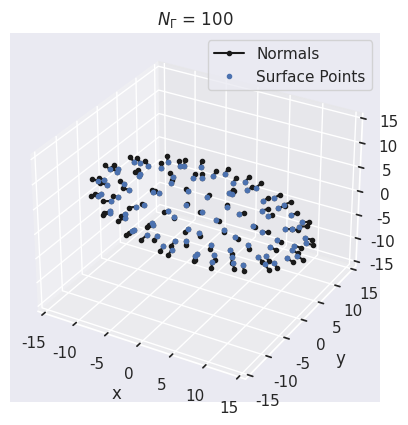

Python code for this plot:
import numpy as np
from matplotlib.patches import FancyArrowPatch

class Ellipsoid(object):

    def __init__(self,a,b,c):
        self.a = a
        self.b = b
        self.c = c

    def points(self,num_pts):
        indices = np.arange(0, num_pts, dtype=float) + 0.5

        phi = np.arccos(1 - 2*indices/num_pts)
        theta = np.pi * (1 + 5**0.5) * indices

        x = self.a*np.cos(theta)*np.sin(phi)
        y = self.b*np.sin(theta)*np.sin(phi)
        z = self.c*np.cos(phi)
        return np.stack((x.flatten(),y.flatten(),z.flatten()),axis=1)

    def old_points(self,num_pts):
        num_pts = int(np.sqrt(num_pts))
        u = np.linspace(0,2*np.pi,num_pts+1)[0:num_pts]
        v = np.linspace(0,np.pi,num_pts+1)[0:num_pts]
        x = self.a*np.outer(np.sin(u), np.cos(v))
        y = self.b*np.outer(np.sin(u), np.sin(v))
        z = self.c*np.outer(np.cos(u), np.ones(num_pts))
        return np.stack((x.flatten(),y.flatten(),z.flatten()),axis=1)

    def unit_pt_normals(self,num_pts):
        pts = self.points(num_pts)
        dx = 2*pts[:,0]/self.a
        dy = 2*pts[:,1]/self.b
        dz = 2*pts[:,2]/self.c
        vec = np.stack((dx,dy,dz),axis=1)
        norm = np.linalg.norm(vec,axis=1)
        return vec / np.tile(norm,(3,1)).T

if __name__ == '__main__':
    import matplotlib.pyplot as plt
    import seaborn as sns

    a = 16
    b = 6
    c = 8
    num_pts = 100

    e = Ellipsoid(a,b,c)

    pts = e.points(num_pts)
    normals = e.unit_pt_normals(num_pts)

    num_pts = len(pts)

    sns.set()
    fig = plt.figure()
    ax = fig.add_subplot(111, projection='3d')
    for i,(i_pt,i_norm) in enumerate(zip(pts,normals)):
        i_norm *= 1
        if i == 0:
            pt1 = i_pt + i_norm
            pt = np.vstack((i_pt,pt1))
            ax.plot(pt[:,0],pt[:,1],pt[:,2],'k.-',label='Normals')
        else:
            pt1 = i_pt + i_norm
            pt = np.vstack((i_pt,pt1))
            ax.plot(pt[:,0],pt[:,1],pt[:,2],'k.-')
    ax.plot(pts[:,0],pts[:,1],pts[:,2],'b.',label='Surface Points')
    ax.set_title('$N_{\Gamma}$ = %i' %num_pts)
    ax.set_xlabel('x')
    ax.set_ylabel('y')
    ax.set_zlabel('z')
    ax.set_xlim(-a,a)
    ax.set_ylim(-a,a)
    ax.set_zlim(-a,a)
    ax.legend()
    plt.show()

